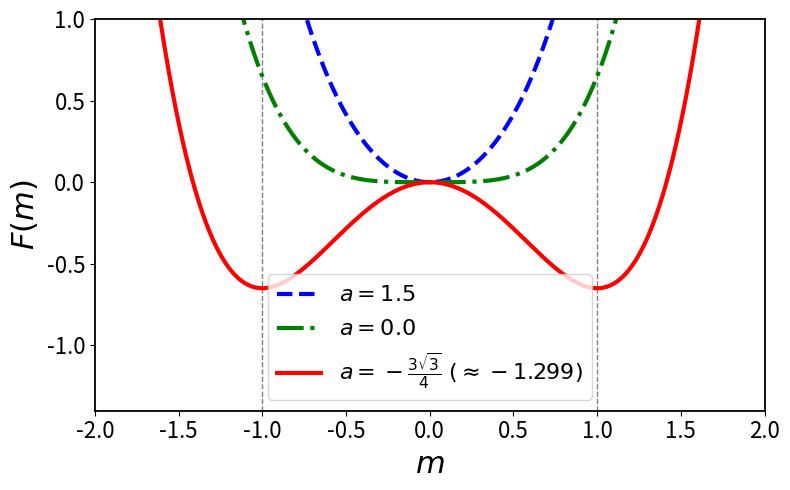

This figure's Python source: (Note: this script raises an exception after producing the figure.)
import numpy as np
import matplotlib.pyplot as plt
from matplotlib.ticker import MultipleLocator

b = 3 * np.sqrt(3) / 8
h = 0.0

# Several 'a' values that illustrate the change in the potential
a_values = [1.5, 0.0, -3 * np.sqrt(3) / 4]

m_min, m_max = -2.0, 2.0
m = np.linspace(m_min, m_max, 1000)

def F(m, a, b, h):
    return a * m**2 + b * m**4 - h * m

plt.figure(figsize=(8, 5))

colors = ["blue", "green","red"]
linestyles = ["--", "-.", "-"]

for a, c, ls in zip(a_values, colors, linestyles):
    if np.isclose(a, -3 * np.sqrt(3) / 4):
        label = r"$a = -\frac{3\sqrt{3}}{4} \;(\approx -1.299)$"
    else:
        label = fr"$a = {a}$"

    F_vals = F(m, a, b, h)
    plt.plot(m, F_vals, color=c, linestyle=ls, linewidth=3, label=label)

plt.xlim(-2.0, 2.0)
plt.ylim(-1.4, 1.0)

plt.xlabel(r"$m$", fontsize=22)
plt.ylabel(r"$F(m)$", fontsize=22)
ax = plt.gca()
ax.tick_params(axis="both", which="major", labelsize=16)


# very thin vertical lines at m = ±1
ax.axvline(x=1.0, color="gray", linewidth=1, linestyle="--", zorder=0)
ax.axvline(x=-1.0, color="gray", linewidth=1, linestyle="--", zorder=0)

ax.xaxis.set_major_locator(MultipleLocator(0.5))
ax.yaxis.set_major_locator(MultipleLocator(0.5))

for spine in ax.spines.values():
    spine.set_linewidth(1.3)

plt.legend(fontsize=16)
plt.tight_layout()
plt.savefig("figures/Figure1.png", dpi=300)
plt.show()
